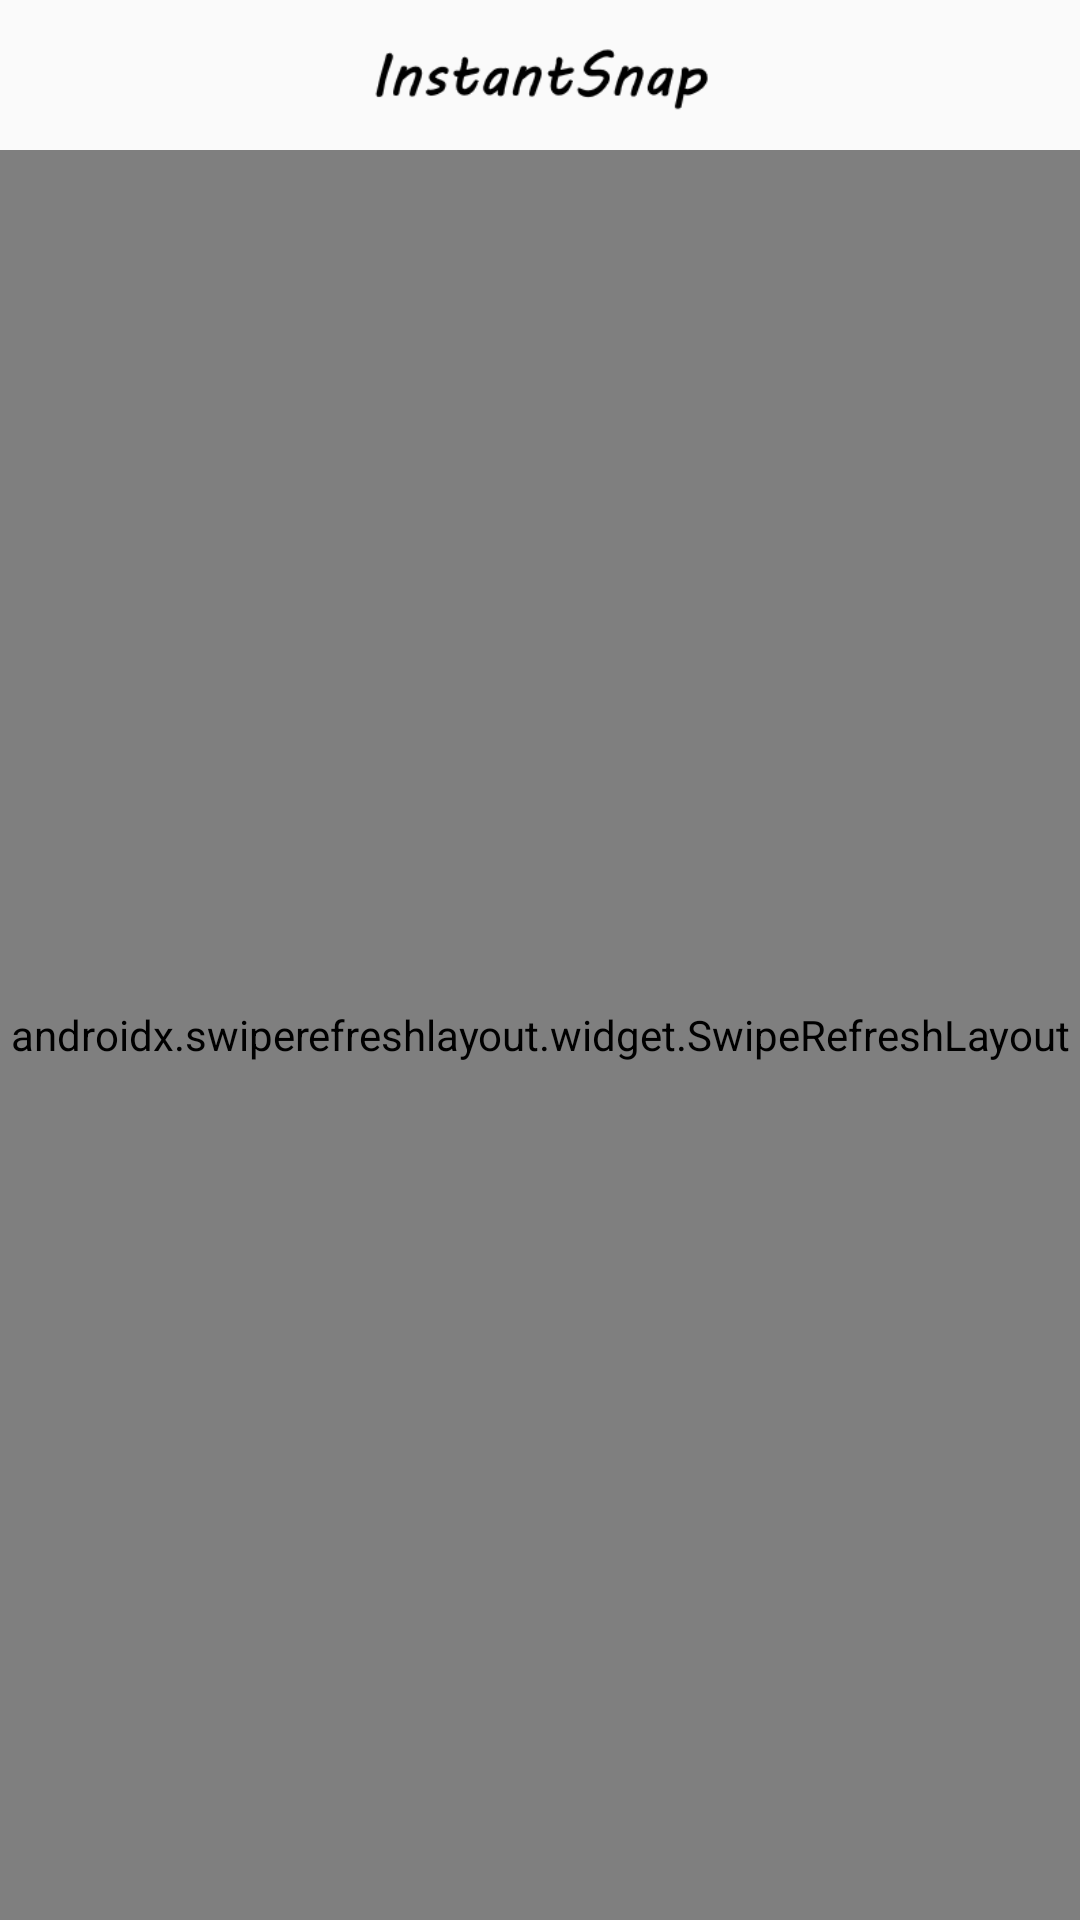

This screen was rendered from an Android layout file. Write that file and the resources it references.
<!-- AndroidManifest.xml: application theme Theme.InstantSnapApp -->
<!-- res/layout/fragment_feed.xml -->
<?xml version="1.0" encoding="utf-8"?>
<RelativeLayout xmlns:android="http://schemas.android.com/apk/res/android"
    xmlns:app="http://schemas.android.com/apk/res-auto"
    xmlns:tools="http://schemas.android.com/tools"
    android:layout_width="match_parent"
    android:layout_height="match_parent"
    tools:context=".activities.MainActivity">

    <ImageView
        android:id="@+id/ivLogo"
        android:layout_width="197dp"
        android:layout_height="49dp"
        android:layout_alignParentTop="true"
        android:layout_centerHorizontal="true"
        android:layout_marginTop="1dp"
        app:srcCompat="@drawable/instantsnaplogo" />

    <androidx.swiperefreshlayout.widget.SwipeRefreshLayout
        android:id="@+id/scFeed"
        android:layout_width="match_parent"
        android:layout_height="match_parent"
        android:layout_below="@id/ivLogo">

        <androidx.recyclerview.widget.RecyclerView
            android:id="@+id/rvFeed"
            android:layout_width="match_parent"
            android:layout_height="600dp" />
    </androidx.swiperefreshlayout.widget.SwipeRefreshLayout>

</RelativeLayout>
<!-- resources referenced by this layout -->
<resources>
  <!-- drawable instantsnaplogo: png bitmap (drawable-xxhdpi, 3982 bytes) -->
  <style name="Theme.InstantSnapApp" parent="Theme.AppCompat.Light.NoActionBar">
          
          <item name="colorPrimary">@color/white</item>
          <item name="colorPrimaryVariant">@color/white</item>
          <item name="colorOnPrimary">@color/white</item>
          
          <item name="colorSecondary">@color/teal_200</item>
          <item name="colorSecondaryVariant">@color/teal_700</item>
          <item name="colorOnSecondary">@color/black</item>
          
          <item name="android:statusBarColor" tools:targetApi="l">?attr/colorPrimaryVariant</item>
          
      </style>
  <color name="white">#FFFFFFFF</color>
  <color name="teal_200">#FF03DAC5</color>
  <color name="teal_700">#FF018786</color>
  <color name="black">#FF000000</color>
</resources>
